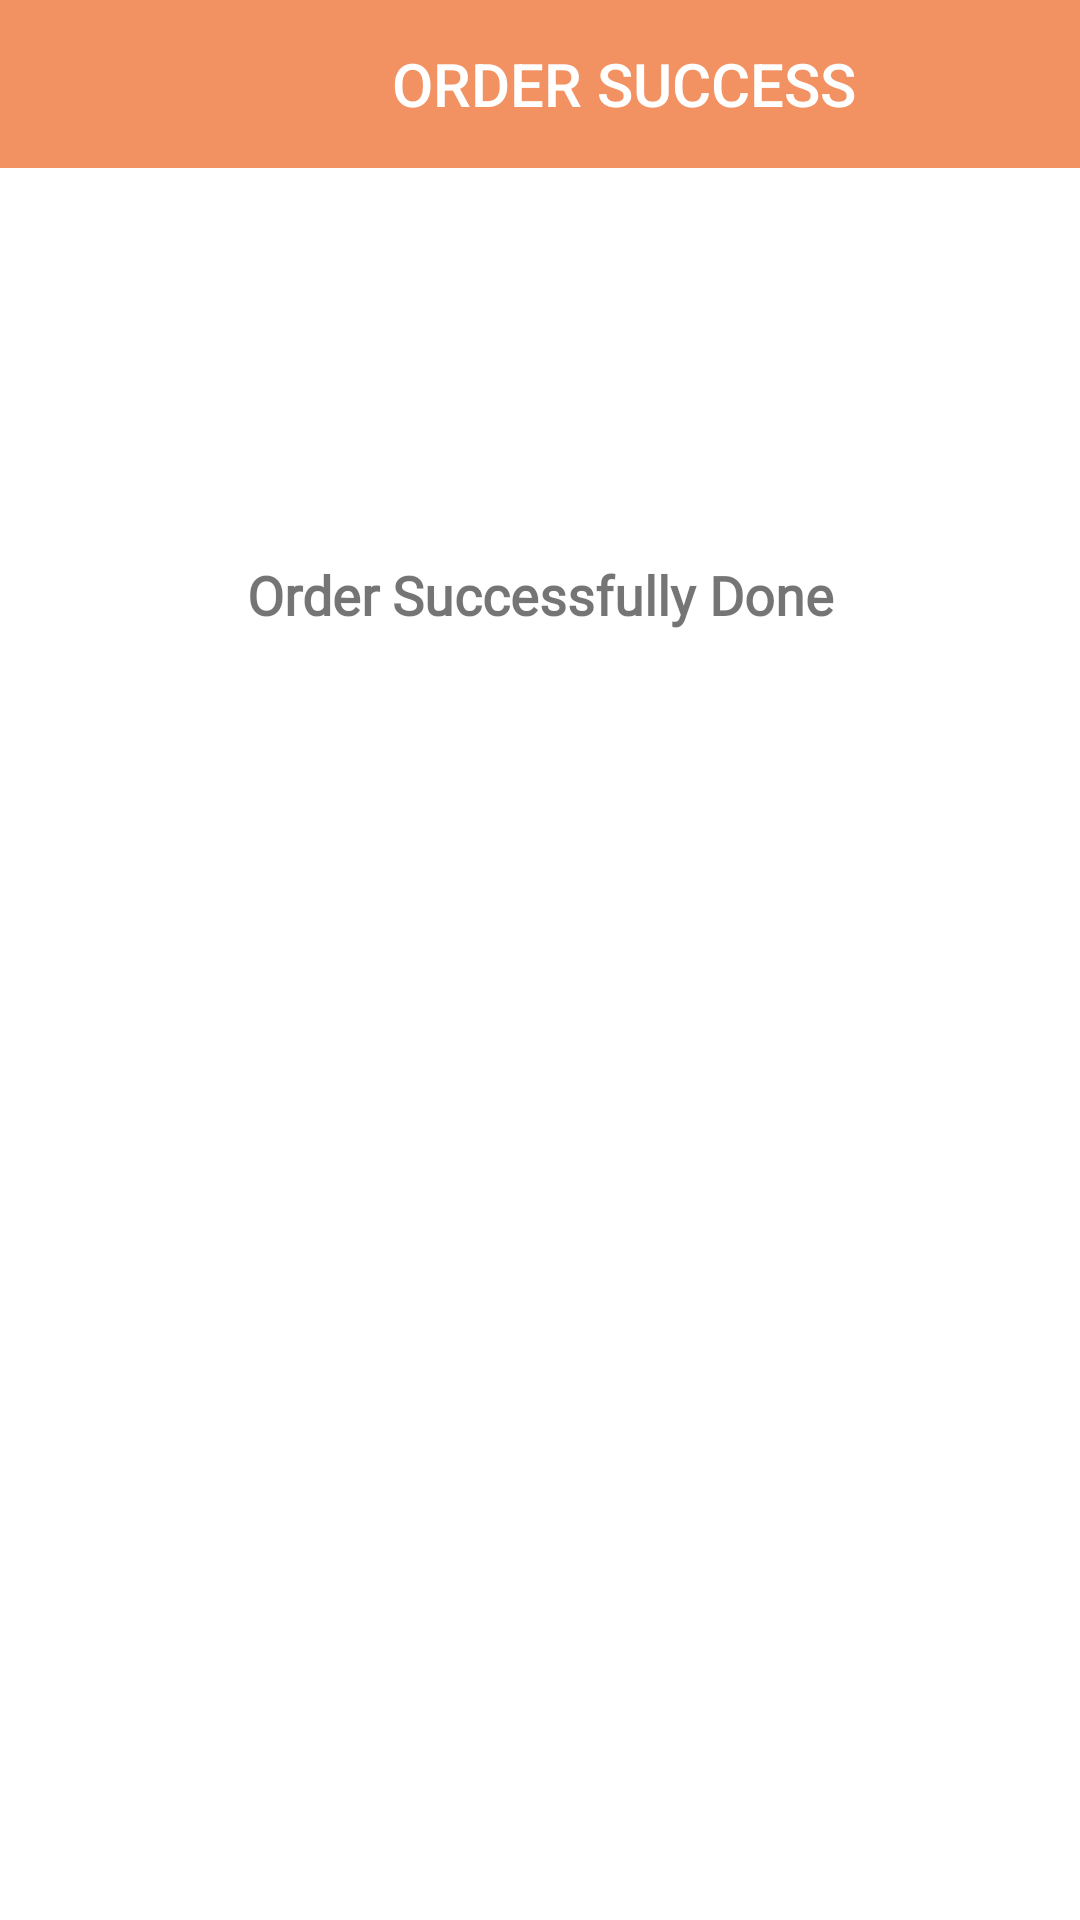

Here is an Android app screen rendered from its layout file. Give the layout XML and the strings, colors and styles it references.
<!-- AndroidManifest.xml: application theme AppTheme -->
<!-- res/layout/dialog_success.xml -->
<?xml version="1.0" encoding="utf-8"?>
<LinearLayout xmlns:android="http://schemas.android.com/apk/res/android"
    xmlns:app="http://schemas.android.com/apk/res-auto"
    xmlns:tools="http://schemas.android.com/tools"
    android:layout_width="match_parent"
    android:layout_height="match_parent"
    android:background="@android:color/white"
    android:fitsSystemWindows="true"
    android:orientation="vertical">

    <com.google.android.material.appbar.AppBarLayout
        android:layout_width="match_parent"
        android:layout_height="?attr/actionBarSize">

        <LinearLayout
            android:layout_width="match_parent"
            android:layout_height="match_parent"
            android:background="@color/colorPrimary"
            android:orientation="horizontal">

            <ImageButton
                android:id="@+id/btn_close_dialog"
                android:layout_width="?attr/actionBarSize"
                android:layout_height="?attr/actionBarSize"
                android:background="?attr/selectableItemBackgroundBorderless"
                android:tint="@android:color/white"
                app:srcCompat="@drawable/ic_close"
                tools:ignore="VectorDrawableCompat" />

            <TextView
                android:layout_width="0dp"
                android:layout_height="match_parent"
                android:layout_weight="1"
                android:gravity="center"
                android:text="@string/order_success"
                android:textAllCaps="true"
                android:textAppearance="@style/Base.TextAppearance.AppCompat.Title"
                android:textColor="@android:color/white" />

        </LinearLayout>

    </com.google.android.material.appbar.AppBarLayout>

    <androidx.core.widget.NestedScrollView
        android:layout_width="match_parent"
        android:layout_height="wrap_content"
        android:scrollbars="none"
        android:scrollingCache="true">

        <LinearLayout
            android:layout_width="match_parent"
            android:layout_height="wrap_content"
            android:orientation="vertical">


            <LinearLayout
                android:layout_width="match_parent"
                android:layout_height="match_parent"
                android:gravity="center"
                android:orientation="vertical">

                <ImageView
                    android:layout_width="100dp"
                    android:layout_height="100dp"
                    android:layout_marginTop="20dp"
                    app:srcCompat="@drawable/success" />

                <TextView
                    android:layout_width="match_parent"
                    android:layout_height="wrap_content"
                    android:fontFamily="@font/sailec_regular"
                    android:gravity="center"
                    android:padding="10dp"
                    android:text="@string/order_successfully_done"
                    android:textSize="18sp"
                    android:textStyle="bold" />
            </LinearLayout>


        </LinearLayout>


    </androidx.core.widget.NestedScrollView>

</LinearLayout>
<!-- resources referenced by this layout -->
<resources>
  <color name="colorPrimary">#f29161</color>
  <string name="order_success">Order Success</string>
  <string name="order_successfully_done">Order Successfully Done</string>
  <style name="AppTheme" parent="Theme.AppCompat.Light.DarkActionBar">
          
          <item name="colorPrimary">@color/colorPrimary</item>
          <item name="colorPrimaryDark">@color/colorPrimaryDark</item>
          <item name="colorAccent">@color/colorAccent</item>
          <item name="android:windowContentOverlay">@null</item>
      </style>
  <color name="colorPrimaryDark">#f29161</color>
  <color name="colorAccent">#f29161</color>
</resources>
